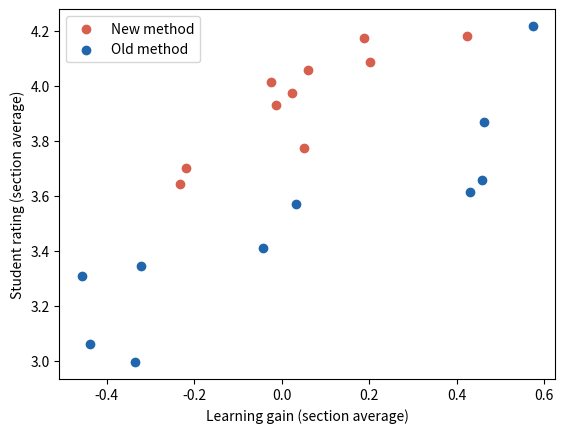

Generate this figure with matplotlib:
# Cheeseburger-snarfing diet gurus: evaluating teaching by ratings.
import numpy as np
import matplotlib.pyplot as plt

learn_effect = 0.05  # true effect on learning (sd units)
enthusiasm = 0.8     # novelty/enthusiasm boost to ratings
rng = np.random.default_rng(91)

treated, gain, rating = [], [], []
for k in range(20):
    t = k % 2 == 0
    inst = rng.normal(0, 0.3)  # instructor effect
    pre = rng.normal(size=40)
    post = 0.6 * pre + inst + t * learn_effect + rng.normal(0, 0.8, 40)
    rate = 3.5 + inst + t * enthusiasm * 0.5 + rng.normal(0, 0.6, 40)
    treated.append(t)
    gain.append(np.mean(post - 0.6 * pre))
    rating.append(rate.mean())
treated, gain, rating = map(np.array, (treated, gain, rating))


def compare(v):
    a, b = v[treated], v[~treated]
    se = np.sqrt(a.var(ddof=1) / 10 + b.var(ddof=1) / 10)
    return a.mean() - b.mean(), se


r_diff, r_se = compare(rating)
l_diff, l_se = compare(gain)
print(f"Ratings up by {r_diff:.2f} points (se {r_se:.2f})")
print(f"Effect on learning: {l_diff:.2f} sd (se {l_se:.2f}); "
      f"true effect {learn_effect}")

plt.scatter(gain[treated], rating[treated], color="#d6604d",
            label="New method")
plt.scatter(gain[~treated], rating[~treated], color="#2166ac",
            label="Old method")
plt.xlabel("Learning gain (section average)")
plt.ylabel("Student rating (section average)")
plt.legend()
plt.show()
